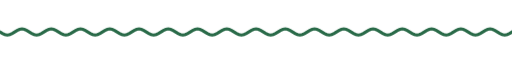
t = 0.00 s
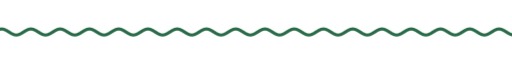
t = 1.67 s
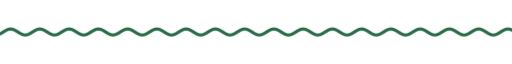
t = 3.33 s
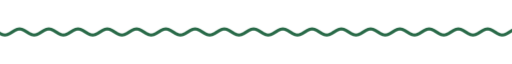
t = 5.00 s
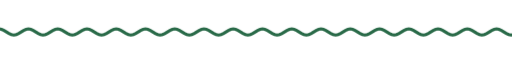
t = 6.67 s
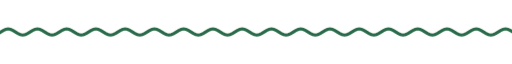
t = 8.33 s

The animated SVG that drew these frames (rendered in a browser with its animation timeline set to each time). Animation: 9 CSS @keyframes rules; frames cover the first 8.33 s, repeats indefinitely.

<svg xmlns="http://www.w3.org/2000/svg" xmlns:xlink="http://www.w3.org/1999/xlink" width="840" height="28" viewBox="0 0 840 28" role="img" aria-label="divider"><title>divider</title><style>text{font-family:G,R,'Google Sans','Segoe UI',Roboto,sans-serif;font-variation-settings:'ROND' 100}
.up{animation:up .8s cubic-bezier(.05,.7,.1,1) both}
.pop{transform-box:fill-box;transform-origin:center;animation:pop .6s cubic-bezier(.34,1.56,.64,1) both}
.fade{animation:fade .9s ease both}
.spin{transform-box:fill-box;transform-origin:center;animation:spin 40s linear infinite}
.spin-r{transform-box:fill-box;transform-origin:center;animation:spin 28s linear infinite reverse}
.bob{transform-box:fill-box;transform-origin:center;animation:bob 7s ease-in-out infinite}
.grow{transform-box:fill-box;transform-origin:left center;animation:grow 1.1s cubic-bezier(.2,0,0,1) both}
.wght{animation:wght 1.6s cubic-bezier(.2,0,0,1) .2s both}
.wave{animation:wave 2.4s linear infinite}
.blink{animation:blink 1s step-end infinite}
@keyframes blink{50%{opacity:0}}
@keyframes up{from{opacity:0;transform:translateY(14px)}to{opacity:1;transform:none}}
@keyframes pop{from{opacity:0;transform:scale(.6)}to{opacity:1;transform:scale(1)}}
@keyframes fade{from{opacity:0}to{opacity:1}}
@keyframes spin{to{transform:rotate(360deg)}}
@keyframes bob{0%,100%{transform:translateY(0) rotate(0)}50%{transform:translateY(-10px) rotate(12deg)}}
@keyframes grow{from{transform:scaleX(0)}to{transform:scaleX(1)}}
@keyframes wght{from{font-variation-settings:'ROND' 100,'wght' 400}to{font-variation-settings:'ROND' 100,'wght' 760}}
@keyframes wave{from{transform:translateX(0)}to{transform:translateX(-48px)}}
@media (prefers-reduced-motion:reduce){*{animation:none!important}}</style><clipPath id="w"><rect x="0" y="0" width="840" height="28"/></clipPath><g clip-path="url(#w)"><path class="wave" d="M0 14.0 L4 16.5 L8 18.3 L12 19.0 L16 18.3 L20 16.5 L24 14.0 L28 11.5 L32 9.7 L36 9.0 L40 9.7 L44 11.5 L48 14.0 L52 16.5 L56 18.3 L60 19.0 L64 18.3 L68 16.5 L72 14.0 L76 11.5 L80 9.7 L84 9.0 L88 9.7 L92 11.5 L96 14.0 L100 16.5 L104 18.3 L108 19.0 L112 18.3 L116 16.5 L120 14.0 L124 11.5 L128 9.7 L132 9.0 L136 9.7 L140 11.5 L144 14.0 L148 16.5 L152 18.3 L156 19.0 L160 18.3 L164 16.5 L168 14.0 L172 11.5 L176 9.7 L180 9.0 L184 9.7 L188 11.5 L192 14.0 L196 16.5 L200 18.3 L204 19.0 L208 18.3 L212 16.5 L216 14.0 L220 11.5 L224 9.7 L228 9.0 L232 9.7 L236 11.5 L240 14.0 L244 16.5 L248 18.3 L252 19.0 L256 18.3 L260 16.5 L264 14.0 L268 11.5 L272 9.7 L276 9.0 L280 9.7 L284 11.5 L288 14.0 L292 16.5 L296 18.3 L300 19.0 L304 18.3 L308 16.5 L312 14.0 L316 11.5 L320 9.7 L324 9.0 L328 9.7 L332 11.5 L336 14.0 L340 16.5 L344 18.3 L348 19.0 L352 18.3 L356 16.5 L360 14.0 L364 11.5 L368 9.7 L372 9.0 L376 9.7 L380 11.5 L384 14.0 L388 16.5 L392 18.3 L396 19.0 L400 18.3 L404 16.5 L408 14.0 L412 11.5 L416 9.7 L420 9.0 L424 9.7 L428 11.5 L432 14.0 L436 16.5 L440 18.3 L444 19.0 L448 18.3 L452 16.5 L456 14.0 L460 11.5 L464 9.7 L468 9.0 L472 9.7 L476 11.5 L480 14.0 L484 16.5 L488 18.3 L492 19.0 L496 18.3 L500 16.5 L504 14.0 L508 11.5 L512 9.7 L516 9.0 L520 9.7 L524 11.5 L528 14.0 L532 16.5 L536 18.3 L540 19.0 L544 18.3 L548 16.5 L552 14.0 L556 11.5 L560 9.7 L564 9.0 L568 9.7 L572 11.5 L576 14.0 L580 16.5 L584 18.3 L588 19.0 L592 18.3 L596 16.5 L600 14.0 L604 11.5 L608 9.7 L612 9.0 L616 9.7 L620 11.5 L624 14.0 L628 16.5 L632 18.3 L636 19.0 L640 18.3 L644 16.5 L648 14.0 L652 11.5 L656 9.7 L660 9.0 L664 9.7 L668 11.5 L672 14.0 L676 16.5 L680 18.3 L684 19.0 L688 18.3 L692 16.5 L696 14.0 L700 11.5 L704 9.7 L708 9.0 L712 9.7 L716 11.5 L720 14.0 L724 16.5 L728 18.3 L732 19.0 L736 18.3 L740 16.5 L744 14.0 L748 11.5 L752 9.7 L756 9.0 L760 9.7 L764 11.5 L768 14.0 L772 16.5 L776 18.3 L780 19.0 L784 18.3 L788 16.5 L792 14.0 L796 11.5 L800 9.7 L804 9.0 L808 9.7 L812 11.5 L816 14.0 L820 16.5 L824 18.3 L828 19.0 L832 18.3 L836 16.5 L840 14.0 L844 11.5 L848 9.7 L852 9.0 L856 9.7 L860 11.5 L864 14.0 L868 16.5 L872 18.3 L876 19.0 L880 18.3 L884 16.5 L888 14.0 L892 11.5 L896 9.7 L900 9.0 L904 9.7 L908 11.5 L912 14.0 L916 16.5 L920 18.3 L924 19.0 L928 18.3 L932 16.5 L936 14.0" fill="none" stroke="#296a48" stroke-width="5" stroke-linecap="round"/></g></svg>
